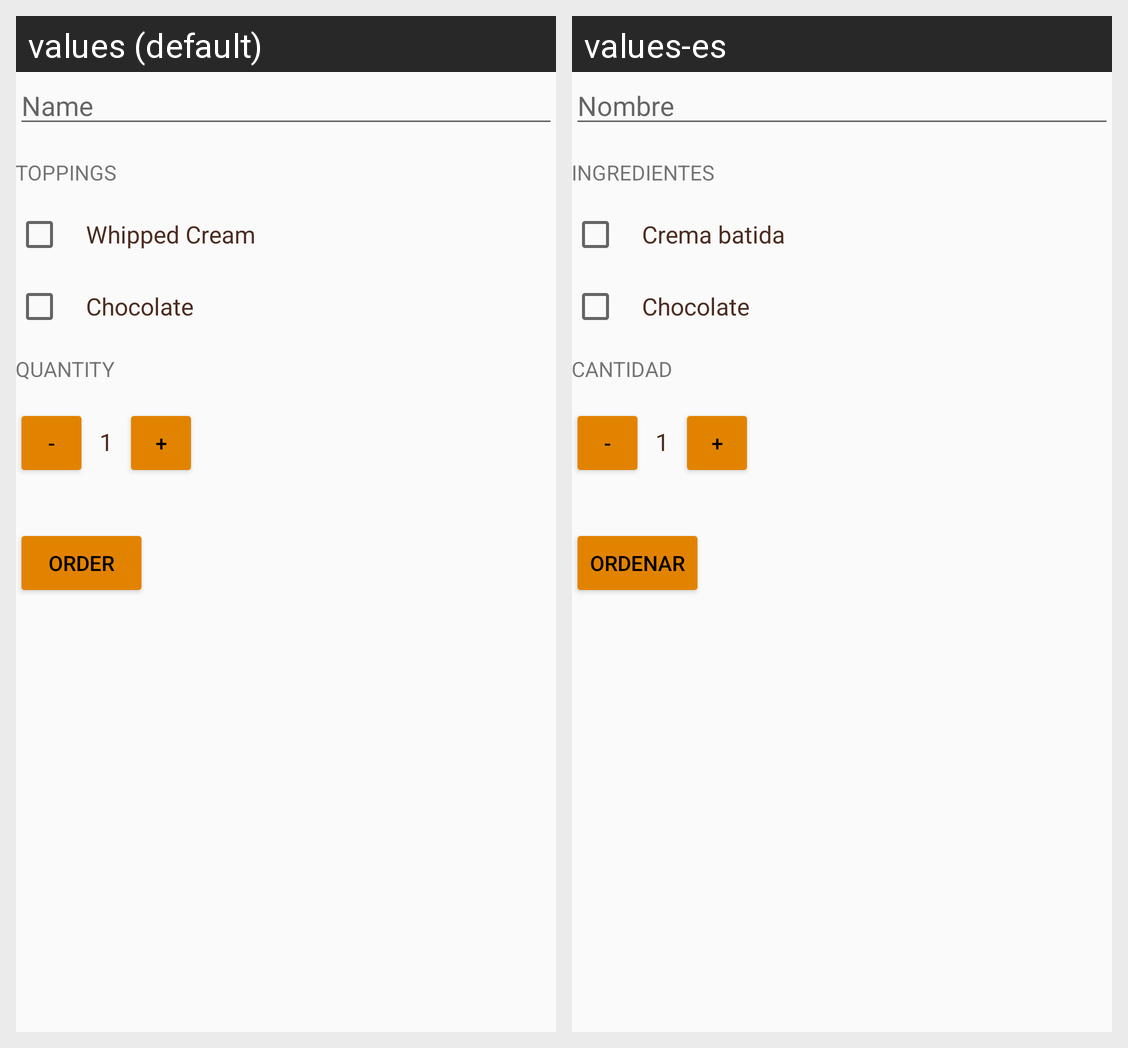

For this localized Android screen grid, give each drawn string resource with its value in every locale shown.
Android screen res/layout/activity_main.xml rendered under 2 locales, left to right: values (default), values-es. Device: Nexus 5 (rendered at 1080×1920; each locale shown at half size, 540×960, under a caption strip naming it); theme AppTheme.
Strings drawn on this screen, with the default value and each locale's value (text and hints the layout hard-codes, and strings that could not be matched under every locale, appear in the picture but are not listed):

et_hint
  values: Name
  values-es: Nombre

toppings
  values: Toppings
  values-es: Ingredientes

whipped_cream
  values: Whipped Cream
  values-es: Crema batida

chocolate
  values: Chocolate
  values-es: Chocolate

quantity
  values: Quantity
  values-es: Cantidad

minus
  values: -
  values-es: -  [not translated; the default value is used]

plus
  values: +
  values-es: +  [not translated; the default value is used]

order
  values: Order
  values-es: Ordenar
